Run: headless pygame with SDL's dummy video driver; simulated clock (each Clock.tick advances the game by its frame time, no real sleeping); random seed 0; keys injected as events and as key.get_pressed() state; no mouse input.
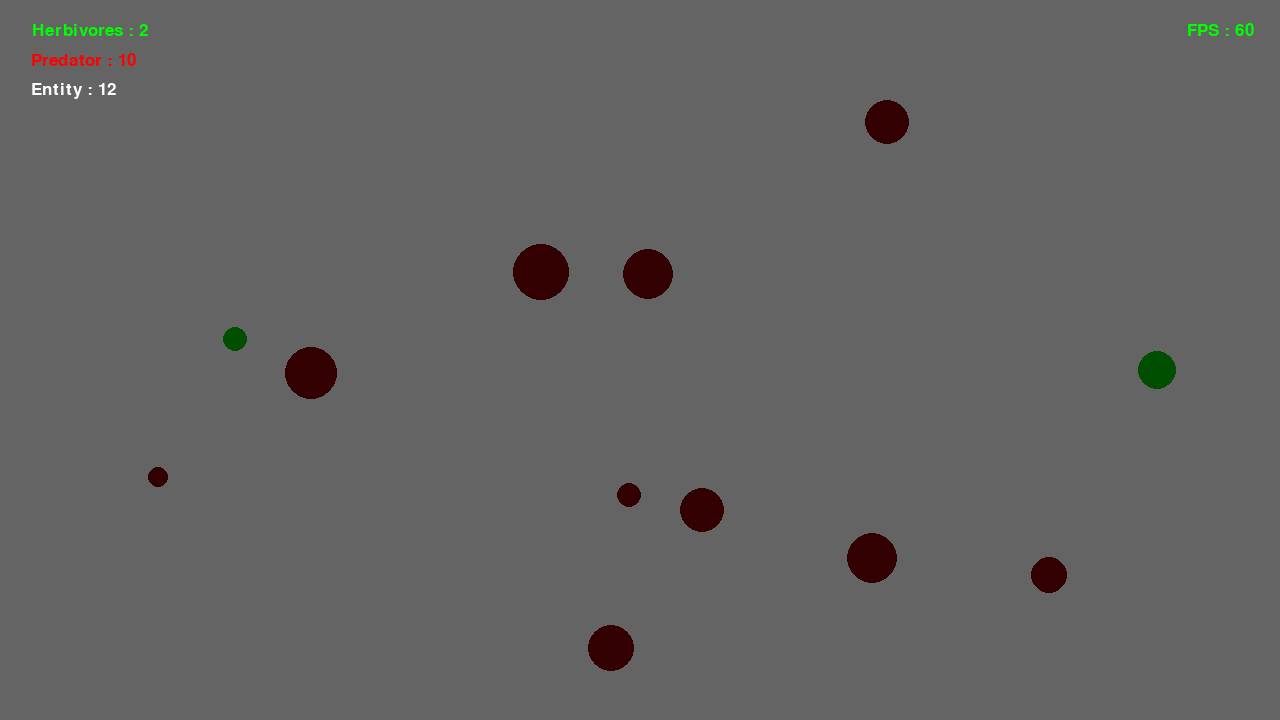
Frame 1 of 4 · flips 1–60 · no input
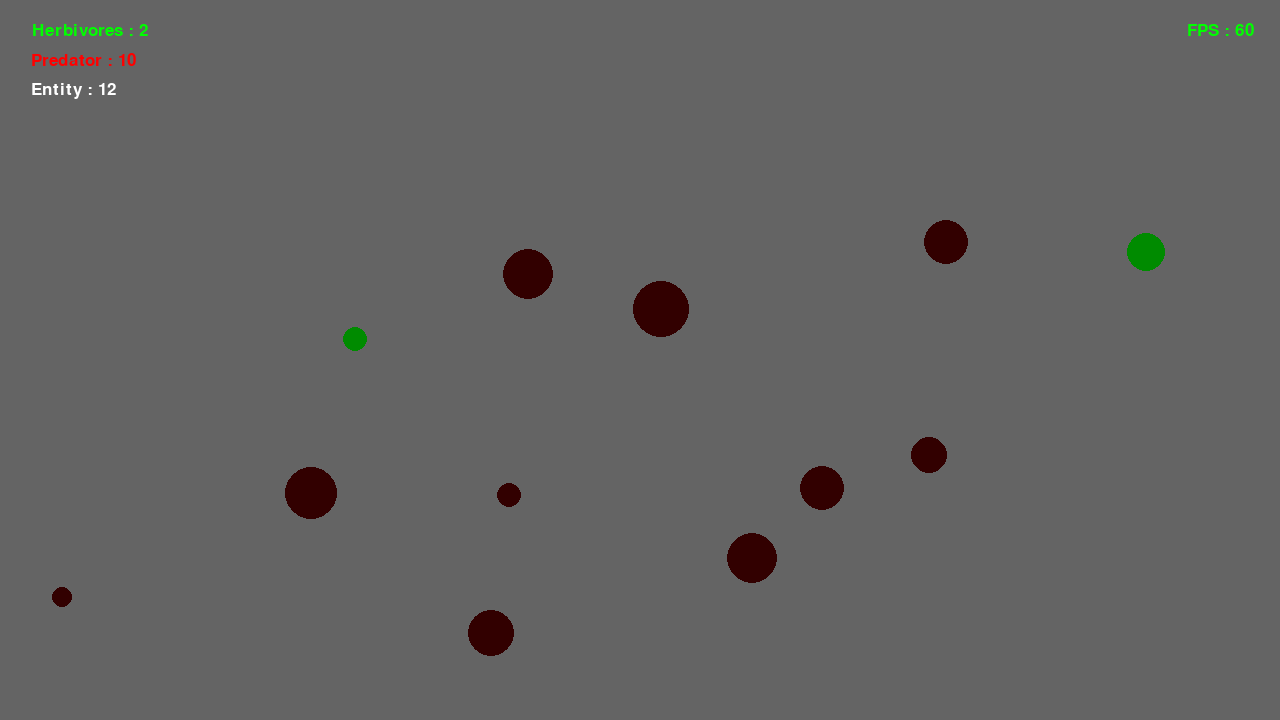
Frame 2 of 4 · flips 61–180 · tapped SPACE, RETURN · held RIGHT (→), D
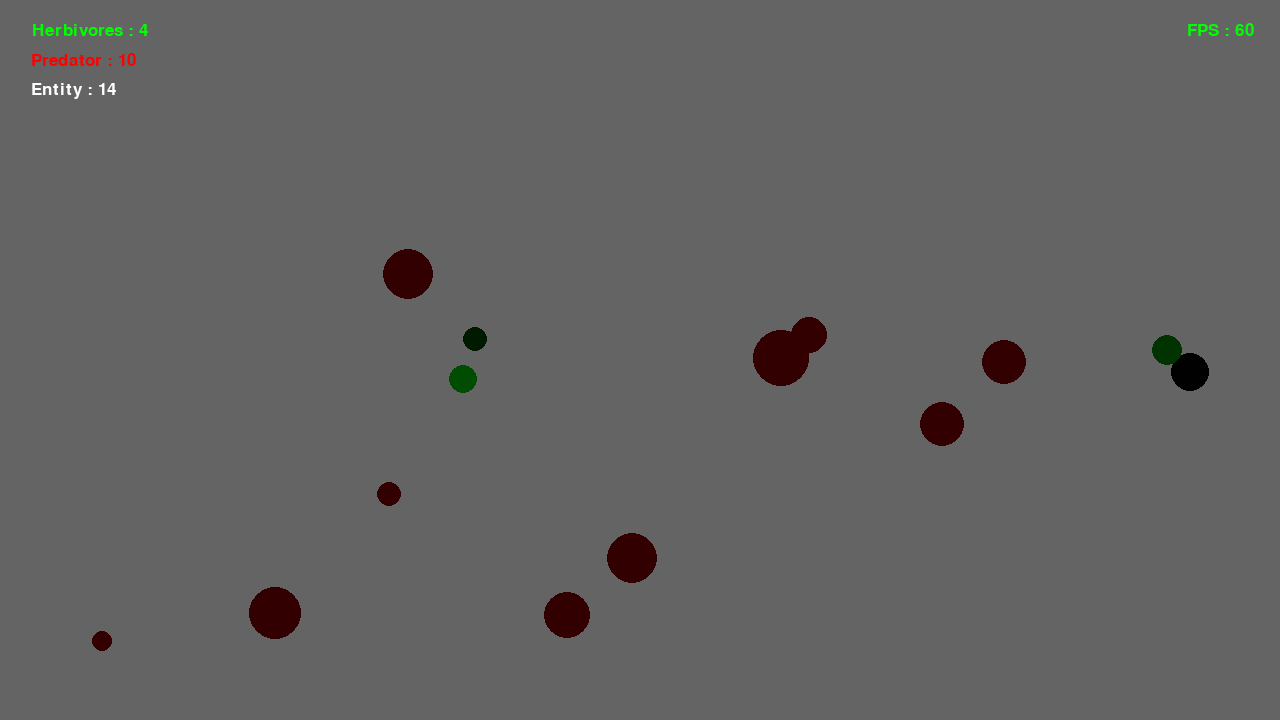
Frame 3 of 4 · flips 181–300 · held DOWN (↓), S
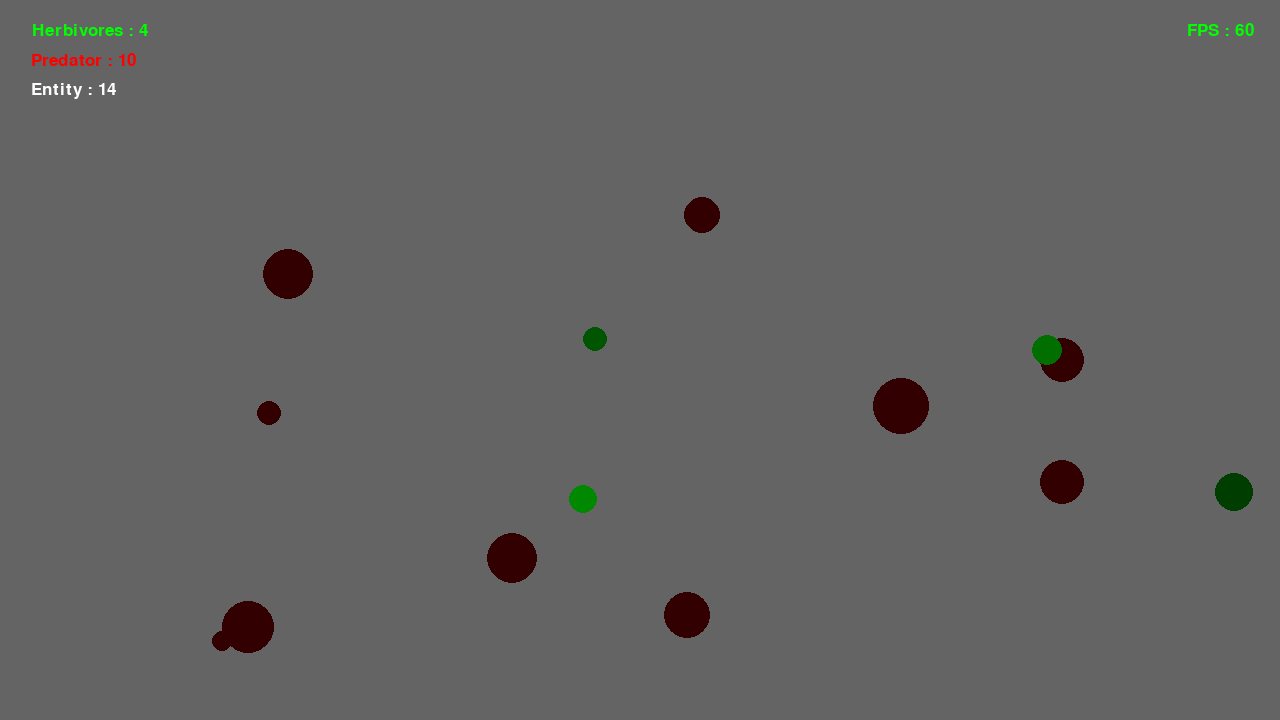
Frame 4 of 4 · flips 301–420 · held LEFT (←), A, UP (↑), W

The pygame program that drew these frames:

"""
Title : Nature Environment Test
L Common System
  Energy System : if energy is 0 -> dead
  Reproduction Standard : Over Specific Energy -> Reproduction

L Predator : Predation on herbivores, Predation when carnivores double in size
  Reproduction : Speed, Detection range

L Herbivores : Energy rises over time
  Reproduction : Energy Rise Rate, Size
"""
import pygame
import math
import random


class Predator(pygame.sprite.Sprite):
    def __init__(self, window_size, x, y, radius, speed):
        super().__init__()
        self.window_size: list = window_size
        """Cell's Info"""
        # Radius & Energy
        if radius <= 9:
            radius = 10
        self.radius: int = radius
        self.energy: int = 500 / (self.radius ** 4) + 50
        # Speed
        if speed <= 7:
            speed = 8
        elif speed >= 21:
            speed = 20
        self.speed: int = speed
        self.colour: list = [self.energy, 0, 0] # Cell's colour
        """About Move"""
        self.x, self.y = x, y
        self.destination: list = [random.randint(self.radius, self.window_size[0] - self.radius), random.randint(self.radius, self.window_size[1] - self.radius)]

        self.image = pygame.Surface((self.radius * 2, self.radius * 2), pygame.SRCALPHA)
        pygame.draw.circle(self.image, self.colour, (self.radius, self.radius), self.radius)
        self.rect = self.image.get_rect(center = (self.x, self.y))

    def move(self, FPS):
        angle: float = math.atan2(self.destination[1] - self.rect.y, self.destination[0] - self.rect.x)
        self.rect.x += round(math.cos(angle) * FPS / self.speed)
        self.rect.y += round(math.sin(angle) * FPS / self.speed)
        if abs(self.destination[0] - self.rect.x) <= 5 and abs(self.destination[1] - self.rect.y) <= 5:
            self.destination: list = [random.randint(self.radius, self.window_size[0] - self.radius), random.randint(self.radius, self.window_size[1] - self.radius)]

    def update(self, FPS):
        self.move(FPS)
        """Show Predator"""
        self.image = pygame.Surface((self.radius * 2, self.radius * 2), pygame.SRCALPHA)
        pygame.draw.circle(self.image, self.colour, (self.radius, self.radius), self.radius)


class Herbivores(pygame.sprite.Sprite):
    def __init__(self, window_size, x, y, radius, speed):
        super().__init__()
        self.window_size: list = window_size
        """Cell's Info"""
        # Radius & Energy
        if radius <= 9:
            radius = 10
        self.radius: int = radius
        self.energy: int = 400 / (self.radius ** 4) + 50
        # Speed
        if speed <= 7:
            speed = 8
        elif speed >= 21:
            speed = 20
        self.speed: int = speed
        self.colour: list = [0, self.energy, 0] # Cell's colour
        """About Move"""
        self.x, self.y = x, y
        self.destination: list = [random.randint(self.radius, self.window_size[0] - self.radius), random.randint(self.radius, self.window_size[1] - self.radius)]

        self.image = pygame.Surface((self.radius * 2, self.radius * 2), pygame.SRCALPHA)
        pygame.draw.circle(self.image, self.colour, (self.radius, self.radius), self.radius)
        self.rect = self.image.get_rect(center = (self.x, self.y))

    def get_energy(self):
        self.energy += 0.5
        self.colour[1] = self.energy

    def move(self, FPS):
        angle: float = math.atan2(self.destination[1] - self.rect.y, self.destination[0] - self.rect.x)
        self.rect.x += round(math.cos(angle) * FPS / self.speed)
        self.rect.y += round(math.sin(angle) * FPS / self.speed)
        if abs(self.destination[0] - self.rect.x) <= 5 and abs(self.destination[1] - self.rect.y) <= 5:
            self.destination: list = [random.randint(self.radius, self.window_size[0] - self.radius), random.randint(self.radius, self.window_size[1] - self.radius)]

    def update(self, FPS):
        self.move(FPS)
        self.get_energy()
        """Show Herbivores"""
        self.image = pygame.Surface((self.radius * 2, self.radius * 2), pygame.SRCALPHA)
        pygame.draw.circle(self.image, self.colour, (self.radius, self.radius), self.radius)




class Ground:
    def __init__(self):
        self.window_size: list = [1280, 720]
        self.add_group()
        self.main()

    def add_group(self):
        self.herbivores_group = pygame.sprite.Group()
        self.predator_group = pygame.sprite.Group()
        self.common_group = pygame.sprite.Group()
        """Add Entity to Group"""
        for j in range(10): # Predator
            radius: int = random.randint(10, 30)
            predator = Predator(
                                    self.window_size, 
                                    random.randint(radius, self.window_size[0] - radius), # X
                                    random.randint(radius, self.window_size[1] - radius), # Y
                                    radius, # Radius
                                    random.randint(10, 20) # Speed
                                    )
            self.predator_group.add(predator)
            self.common_group.add(predator)

        for i in range(2): # Herbivores
            radius: int = random.randint(10, 30)
            herbivores = Herbivores(
                                    self.window_size, 
                                    random.randint(radius, self.window_size[0] - radius), # X
                                    random.randint(radius, self.window_size[1] - radius), # Y
                                    radius, # Radius
                                    random.randint(10, 20) # Speed
                                    )
            self.herbivores_group.add(herbivores)
            self.common_group.add(herbivores)



    def divid_herbivores(self):
        for herbivores in self.herbivores_group:
            if herbivores.energy >= 240 - 800 / herbivores.radius:
                herbivores.energy = 400 / (herbivores.radius ** 4)
                """Heredity"""
                new_herbivores_radius = herbivores.radius + random.randrange(-7, 7)

                new_herbivores_speed = herbivores.speed + random.randrange(-2, 2)

                new_herbivores = Herbivores(
                                            self.window_size, 
                                            herbivores.rect.x, # X
                                            herbivores.rect.y, # Y
                                            new_herbivores_radius, # Radius
                                            new_herbivores_speed # Speed
                                            )
                self.herbivores_group.add(new_herbivores)
                self.common_group.add(new_herbivores)

    def show_info(self, screen, clock):
        font = pygame.font.Font(None, 25) # Font Style : None , Font Size : 30
        # FPS
        fps_text = font.render(f"FPS : {round(clock.get_fps())}", True, [0, 255, 0])
        fps_text_Rect = fps_text.get_rect()
        fps_text_Rect.center = (self.window_size[0] - 60, 30)
        # Predator
        predator_number_text = font.render(f"Predator : {len(self.predator_group)}", True, [255, 0, 0])
        predator_number_text_Rect = predator_number_text.get_rect()
        predator_number_text_Rect.center = (83, 60)
        # Herbivores
        herbivores_number_text = font.render(f"Herbivores : {len(self.herbivores_group)}", True, [0, 255, 0])
        herbivores_number_text_Rect = herbivores_number_text.get_rect()
        herbivores_number_text_Rect.center = (90, 30)
        # All Entity
        entity_number_text = font.render(f"Entity : {len(self.common_group)}", True, [255, 255, 255])
        entity_number_text_Rect = entity_number_text.get_rect()
        entity_number_text_Rect.center = (73, 90)

        screen.blit(fps_text, fps_text_Rect) # Show FPS
        screen.blit(predator_number_text, predator_number_text_Rect) # Show Predator
        screen.blit(herbivores_number_text, herbivores_number_text_Rect) # Show Herbivores
        screen.blit(entity_number_text, entity_number_text_Rect) # Show FPS

    def main(self):
        pygame.init()
        pygame.display.set_caption("Environment Test")
        screen = pygame.display.set_mode(self.window_size) # Set up the screen
        clock = pygame.time.Clock()

        running: bool = True
        while running:
            FPS = clock.tick(60)
            """Event Process"""
            for event in pygame.event.get():
                if event.type == pygame.QUIT: # If press X button -> Quit
                    running = False
            
            self.divid_herbivores()

            """Show Entity"""
            screen.fill((100, 100, 100)) # Fill the background with white
            self.common_group.draw(screen)
            self.show_info(screen, clock) # Show Infomaition about cells
            self.common_group.update(FPS) # Update all entity
            pygame.display.update() # Update the screen

        pygame.quit() # Quit the program


if __name__=="__main__":
    Ground()
